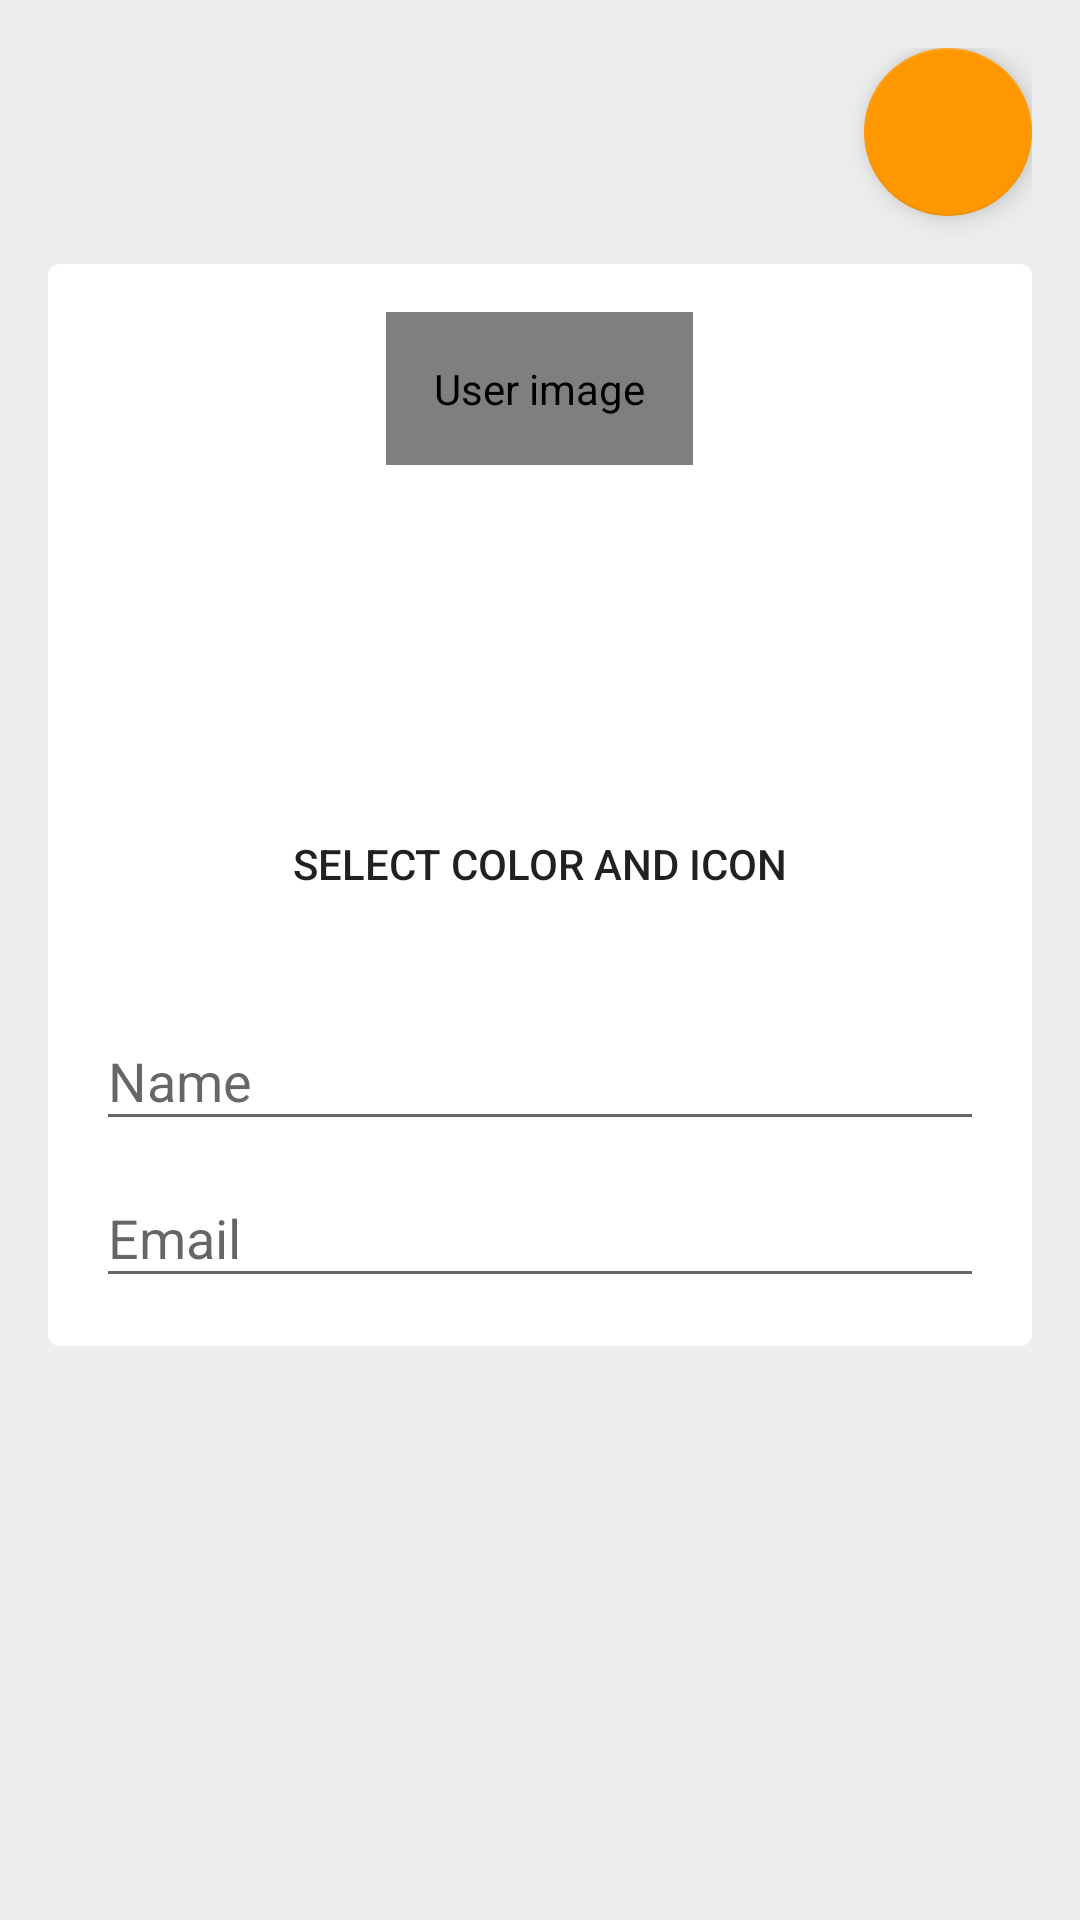

Android layout source for this screen:
<!-- AndroidManifest.xml: activity theme AppTheme.NoActionBar -->
<!-- res/layout/activity_personalize.xml -->
<?xml version="1.0" encoding="utf-8"?>
<RelativeLayout xmlns:android="http://schemas.android.com/apk/res/android"
    xmlns:app="http://schemas.android.com/apk/res-auto"
    xmlns:tools="http://schemas.android.com/tools"
    android:layout_width="match_parent"
    android:layout_height="match_parent"
    android:padding="@dimen/personalization_card_padding"
    android:background="@color/ditheredGray"
    tools:context="org.inspirecenter.amazechallenge.ui.PersonalizeActivity">

    <android.support.design.widget.FloatingActionButton
        android:id="@+id/activity_personalize_button_next"
        android:onClick="done"
        android:src="@drawable/ic_navigate_next_black_24dp"
        android:layout_alignParentTop="true"
        android:layout_alignParentEnd="true"
        android:layout_width="wrap_content"
        android:layout_height="wrap_content" />

    <android.support.v7.widget.CardView
        xmlns:card_view="http://schemas.android.com/apk/res-auto"
        android:id="@+id/activity_personalize_card_view"
        android:layout_marginTop="16dp"
        android:layout_gravity="center"
        android:layout_width="match_parent"
        android:layout_height="wrap_content"
        android:layout_below="@id/activity_personalize_button_next"
        card_view:cardCornerRadius="4dp">

        <LinearLayout
            android:layout_width="match_parent"
            android:layout_height="wrap_content"
            android:gravity="center"
            android:orientation="vertical"
            android:background="@color/white"
            android:padding="16dp">

            <RelativeLayout
                android:layout_width="match_parent"
                android:layout_height="160dp"
                android:orientation="horizontal">

                <org.inspirecenter.amazechallenge.ui.GIFView
                    android:id="@+id/activity_personalize_icon"
                    android:layout_width="wrap_content"
                    android:layout_height="wrap_content"
                    android:padding="16dp"
                    android:contentDescription="@string/User_image"
                    android:layout_centerHorizontal="true"
                    >
                </org.inspirecenter.amazechallenge.ui.GIFView>

            </RelativeLayout>

            <Button
                android:id="@+id/activity_personalize_button_select_color"
                android:text="@string/Select_Personalization_Options"
                style="@style/Base.Widget.AppCompat.Button.Borderless"
                android:layout_marginBottom="16dp"
                android:layout_width="match_parent"
                android:layout_height="wrap_content" />

            <android.support.design.widget.TextInputLayout
                android:layout_width="match_parent"
                android:layout_height="wrap_content">

                <EditText
                    android:id="@+id/activity_personalize_name"
                    android:layout_width="match_parent"
                    android:layout_height="wrap_content"
                    android:selectAllOnFocus="true"
                    android:inputType="text"
                    android:maxLines="1"
                    android:hint="@string/Name"/>

            </android.support.design.widget.TextInputLayout>

            <android.support.design.widget.TextInputLayout
                android:layout_width="match_parent"
                android:layout_height="wrap_content">

                <EditText
                    android:id="@+id/activity_personalize_email"
                    android:layout_width="match_parent"
                    android:layout_height="wrap_content"
                    android:selectAllOnFocus="true"
                    android:inputType="textEmailAddress"
                    android:maxLines="1"
                    android:hint="@string/Email"/>

            </android.support.design.widget.TextInputLayout>



        </LinearLayout>

    </android.support.v7.widget.CardView>

</RelativeLayout>
<!-- resources referenced by this layout -->
<resources>
  <color name="ditheredGray">#4ccc</color>
  <dimen name="personalization_card_padding">16dp</dimen>
  <string name="Email">Email</string>
  <string name="Name">Name</string>
  <string name="Select_Personalization_Options">Select color and icon</string>
  <string name="User_image">User image</string>
  <style name="AppTheme.NoActionBar">
          <item name="windowActionBar">false</item>
          <item name="windowNoTitle">true</item>
      </style>
  <!-- not gathered from this repository: default colours our renderer supplied (Android Studio template values) -->
  <color name="white">#FFFFFFFF</color>
</resources>
